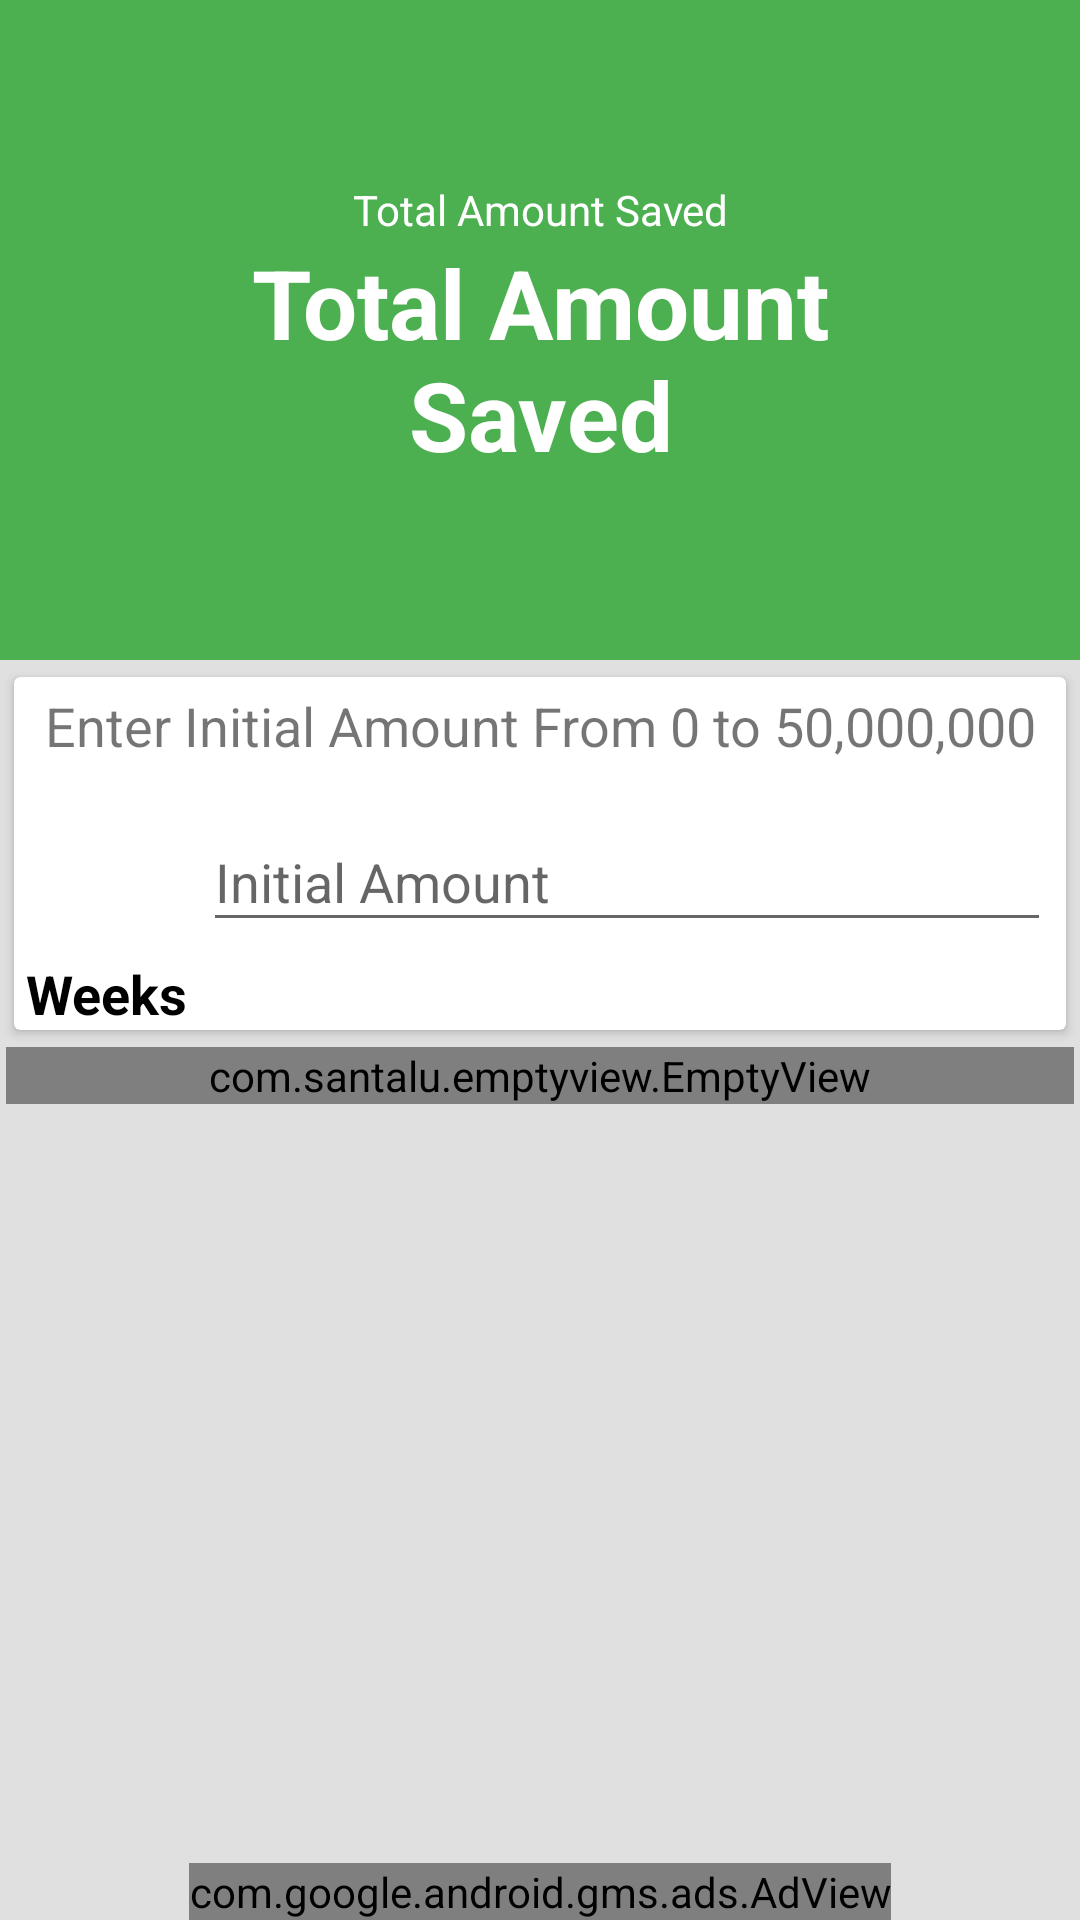

Reconstruct the res/layout file that produces this screen, plus the resources it refers to.
<!-- AndroidManifest.xml: application theme AppTheme.NoActionBar -->
<!-- res/layout/activity_main_collapsing_toolbar.xml -->
<?xml version="1.0" encoding="utf-8"?>
<RelativeLayout
        android:layout_width="match_parent"
        android:layout_height="match_parent"
        xmlns:android="http://schemas.android.com/apk/res/android"
        xmlns:app="http://schemas.android.com/apk/res-auto"
        xmlns:tools="http://schemas.android.com/tools">

    <com.google.android.gms.ads.AdView
            xmlns:ads="http://schemas.android.com/apk/res-auto"
            android:id="@+id/adView"
            android:layout_width="wrap_content"
            android:layout_height="wrap_content"
            android:layout_centerHorizontal="true"
            android:layout_alignParentBottom="true"
            ads:adSize="BANNER"
            ads:adUnitId="ca-app-pub-8369413100676672/7353110442">
    </com.google.android.gms.ads.AdView>

<androidx.coordinatorlayout.widget.CoordinatorLayout
        android:layout_above="@id/adView"
            android:layout_width="match_parent"
            android:layout_height="match_parent"
            android:fitsSystemWindows="true">

    <com.google.android.material.appbar.AppBarLayout
            android:id="@+id/app_bar"
            android:layout_width="match_parent"
            android:layout_height="220dp"
            android:fitsSystemWindows="true"
            android:theme="@style/AppTheme.AppBarOverlay">


        <com.google.android.material.appbar.CollapsingToolbarLayout
                android:id="@+id/clpsTlbar"
                android:layout_width="match_parent"
                android:layout_height="match_parent"
                android:fitsSystemWindows="true"
                app:contentScrim="?attr/colorPrimary"
                app:expandedTitleTextAppearance="@android:color/transparent"
                app:layout_scrollFlags="scroll|exitUntilCollapsed">

           <include
               layout="@layout/view_toolbar_collapser" />

            <androidx.appcompat.widget.Toolbar
                    android:id="@+id/tlBar"
                    android:layout_width="match_parent"
                    android:layout_height="?attr/actionBarSize"
                    app:layout_collapseMode="pin"
                    app:popupTheme="@style/AppTheme.PopupOverlay" />



        </com.google.android.material.appbar.CollapsingToolbarLayout>
    </com.google.android.material.appbar.AppBarLayout>

    <androidx.core.widget.NestedScrollView android:layout_width="match_parent"
                                           app:layout_behavior="@string/appbar_scrolling_view_behavior"
                                           android:layout_height="match_parent">

       <include
           layout="@layout/view_nested_recycler" />

    </androidx.core.widget.NestedScrollView>


</androidx.coordinatorlayout.widget.CoordinatorLayout>



</RelativeLayout>
<!-- res/layout/view_toolbar_collapser.xml (included above) -->
<?xml version="1.0" encoding="utf-8"?>
<LinearLayout
        xmlns:android="http://schemas.android.com/apk/res/android"
        xmlns:app="http://schemas.android.com/apk/res-auto"
        xmlns:tools="http://schemas.android.com/tools"
        android:layout_width="match_parent"
        android:layout_height="match_parent"
        android:gravity="center"
        android:orientation="vertical">

    <LinearLayout
            android:gravity="center"
            android:layout_width="280dp"
            android:layout_height="wrap_content"
            android:layout_gravity="center"
            android:orientation="horizontal">

        <LinearLayout
                android:layout_gravity="center_vertical"
                android:layout_margin="5dp"
                android:layout_weight="9"
                android:layout_width="0dp"
                android:orientation="vertical"
                android:layout_height="wrap_content">

            <TextView
                    android:layout_width="match_parent"
                    android:layout_height="wrap_content"
                    android:text="@string/totalSaved"
                    android:textAppearance="?android:attr/textAppearanceSmall"
                    android:textColor="@color/white"
                    android:gravity="center"
                    android:textStyle="normal"/>

            <TextView
                    android:id="@+id/txTotalAmount"
                    android:layout_width="match_parent"
                    android:layout_height="wrap_content"
                    android:text="@string/totalSaved"
                    android:textColor="@color/white"
                    android:textAppearance="?android:attr/textAppearanceSmall"
                    android:textSize="32sp"
                    android:gravity="center"
                    android:textStyle="bold"/>


        </LinearLayout>

        <ImageView
                android:padding="4dp"
                android:scaleType="fitStart"
                android:layout_width="48dp"
                android:layout_height="48dp"
                android:layout_gravity="center_vertical"
                app:srcCompat="@drawable/ic_wallet"
                android:tint="@color/white"
                android:visibility="gone"
                android:layout_margin="5dp"/>
    </LinearLayout>

</LinearLayout>
<!-- res/layout/view_nested_recycler.xml (included above) -->
<?xml version="1.0" encoding="utf-8"?>
<LinearLayout
        xmlns:android="http://schemas.android.com/apk/res/android"
        xmlns:app="http://schemas.android.com/apk/res-auto"
        xmlns:tools="http://schemas.android.com/tools"
        android:id="@+id/cdView2"
        android:layout_width="match_parent"
        android:layout_height="0dp"
        android:layout_weight="9"
        android:orientation="vertical">

    <androidx.cardview.widget.CardView  android:layout_margin="2dp"
                                        android:id="@+id/cdView"
                                        android:layout_width="match_parent"
                                        android:layout_height="wrap_content"
                                        app:cardCornerRadius="2dp"
                                        app:cardUseCompatPadding="true">

        <LinearLayout android:layout_width="match_parent" android:layout_height="wrap_content" android:orientation="vertical">
            <TextView android:layout_width="match_parent"
                      android:layout_height="wrap_content"
                      android:text="@string/enterAmount"
                      android:layout_margin="4dp"
                      android:textStyle="normal"
                      android:gravity="center"
                      android:textSize="18sp"
            />

            <LinearLayout android:orientation="horizontal"
                          android:layout_width="match_parent" android:layout_height="wrap_content">

                <ImageView
                        android:padding="4dp"
                        android:scaleType="fitCenter"
                        android:layout_width="48dp"
                        android:layout_height="48dp"
                        android:layout_gravity="center_vertical"
                        app:srcCompat="@drawable/ic_monetization_on_black_24dp"
                        android:tint="@color/colorPrimary"
                        android:layout_margin="5dp"/>


                <com.google.android.material.textfield.TextInputLayout
                        android:layout_weight="8"
                        app:hintTextAppearance="@style/TextLabel"
                        android:layout_width="match_parent"
                        android:layout_gravity="center_vertical"
                        android:layout_height="wrap_content">

                    <EditText
                            android:id="@+id/etInitialAmount"
                            android:layout_width="match_parent"
                            android:layout_height="wrap_content"
                            android:layout_margin="5dp"
                            android:hint="@string/initialAmount"
                            android:inputType="numberDecimal" />

                </com.google.android.material.textfield.TextInputLayout>

            </LinearLayout>

            <TextView android:layout_width="match_parent"
                      android:layout_height="wrap_content"
                      android:text="@string/weeks"
                      android:layout_marginRight="4dp"
                      android:layout_marginLeft="4dp"
                      android:textStyle="bold"
                      android:textAppearance="?android:attr/textAppearanceMedium"
                      android:textColor="@color/black"/>
        </LinearLayout>
    </androidx.cardview.widget.CardView>



    <LinearLayout
            android:layout_marginRight="2dp"
            android:layout_marginLeft="2dp"
            android:layout_width="match_parent"
            android:layout_height="0dp"
            android:layout_weight="9"
            android:orientation="vertical">

        <com.santalu.emptyview.EmptyView
                android:id="@+id/empView"
                android:layout_width="match_parent"
                android:layout_height="match_parent"
                app:ev_gravity="center"
                app:ev_empty_textColor="@color/colorPrimary"
                app:ev_empty_titleTextColor="@color/colorPrimary"
                app:ev_empty_buttonTextColor="@color/white"
                app:ev_empty_drawable="@drawable/ic_empty_em"
                app:ev_empty_drawableTint="@color/colorAccent"
                app:ev_empty_text="@string/emptyString"
                app:ev_empty_title="@string/emptyTitle"
                app:ev_error_backgroundColor="@color/colorRed"
                app:ev_error_button="@string/errorTryAgain"
                app:ev_error_buttonTextColor="@color/white"
                app:ev_error_drawable="@drawable/ic_empty_error"
                app:ev_error_drawableTint="@color/white"
                app:ev_error_text="@string/error_unknown"
                app:ev_error_textColor="@color/white"
                app:ev_error_title="@string/error_unknown_title"
                app:ev_error_titleTextColor="@color/white"
                app:ev_loading_drawable="@drawable/ic_empty_list"
                app:ev_loading_drawableTint="@color/colorAccent"
                app:ev_loading_title="@string/loadingTitle"
                app:ev_loading_type="circular"
                app:ev_loading_textColor="@color/colorPrimary"
                app:ev_loading_titleTextColor="@color/colorPrimary"
                app:ev_transition="auto">

            <androidx.recyclerview.widget.RecyclerView
                    android:id="@+id/rvMain"
                    android:layout_width="match_parent"
                    android:layout_height="wrap_content"
                    android:orientation="vertical"
                    tools:listitem="@layout/list_weeks" />

        </com.santalu.emptyview.EmptyView>

    </LinearLayout>
</LinearLayout>
<!-- res/layout/list_weeks.xml (included above) -->
<?xml version="1.0" encoding="utf-8"?>
<androidx.cardview.widget.CardView
        android:id="@+id/cdView"
        xmlns:android="http://schemas.android.com/apk/res/android"
        xmlns:app="http://schemas.android.com/apk/res-auto"
        xmlns:tools="http://schemas.android.com/tools"
        android:layout_width="match_parent"
        android:layout_height="wrap_content"
        app:cardCornerRadius="2dp"
        android:layout_marginTop="2dp"
        android:layout_marginLeft="2dp"
        android:layout_marginRight="2dp"
        android:layout_marginBottom="2dp"
        app:cardUseCompatPadding="true"
        android:orientation="vertical">

    <LinearLayout
            android:layout_width="match_parent"
            android:layout_height="wrap_content"
            android:orientation="horizontal">

        <ImageView
                android:layout_width="32dp"
                android:layout_height="match_parent"
                android:layout_margin="5dp"
                android:padding="20dp"
                android:background="@color/colorPrimary"
                android:id="@+id/imgColor"/>

        <LinearLayout
                android:layout_gravity="center"
                android:layout_margin="5dp"
                android:layout_weight="5"
                android:layout_width="0dp"
                android:layout_height="wrap_content"
                android:orientation="vertical">

            <TextView
                    android:layout_width="match_parent"
                    android:layout_height="wrap_content"
                    android:layout_margin="2dp"
                    android:text="Week No"
                    android:id="@+id/txWeekNo"
                    android:textColor="@color/black"
                    android:textAppearance="?android:attr/textAppearanceLarge"
                    android:textStyle="bold"/>

            <LinearLayout
                    android:layout_width="match_parent"
                    android:layout_height="wrap_content"
                    android:orientation="horizontal">

                <TextView
                        android:layout_weight="5"
                        android:layout_width="0dp"
                        android:layout_height="wrap_content"
                        android:layout_margin="2dp"
                        android:text="Week Deposit"
                        android:id="@+id/txWeekDeposit"
                        android:textAppearance="?android:attr/textAppearanceMedium" />


                <TextView
                        android:layout_weight="5"
                        android:layout_width="0dp"
                        android:layout_height="wrap_content"
                        android:layout_margin="2dp"
                        android:text="Total"
                        android:id="@+id/txWeekTotal"
                        android:textAppearance="?android:attr/textAppearanceMedium" />

            </LinearLayout>
        </LinearLayout>

    </LinearLayout>

</androidx.cardview.widget.CardView>
<!-- resources referenced by this layout -->
<resources>
  <color name="black">#000000</color>
  <color name="colorAccent">#8BC34A</color>
  <color name="colorPrimary">#4CAF50</color>
  <color name="colorRed">#B22222</color>
  <color name="white">@android:color/white</color>
  <!-- drawable ic_empty_em: png bitmap (drawable-v24, 1160 bytes) -->
  <!-- drawable ic_empty_error: png bitmap (drawable-v24, 1039 bytes) -->
  <!-- drawable ic_empty_list: png bitmap (drawable-v24, 462 bytes) -->
  <!-- drawable ic_wallet (drawable) -->
  <vector xmlns:android="http://schemas.android.com/apk/res/android"
          android:height="24dp"
          android:width="24dp"
          android:viewportWidth="24"
          android:viewportHeight="24">
      <path android:fillColor="#000" android:pathData="M21,18V19A2,2 0 0,1 19,21H5C3.89,21 3,20.1 3,19V5A2,2 0 0,1 5,3H19A2,2 0 0,1 21,5V6H12C10.89,6 10,6.9 10,8V16A2,2 0 0,0 12,18M12,16H22V8H12M16,13.5A1.5,1.5 0 0,1 14.5,12A1.5,1.5 0 0,1 16,10.5A1.5,1.5 0 0,1 17.5,12A1.5,1.5 0 0,1 16,13.5Z" />
  </vector>
  <string name="emptyString">Sorry there are no items.</string>
  <string name="emptyTitle">Note</string>
  <string name="enterAmount">Enter Initial Amount From 0 to 50,000,000</string>
  <string name="errorTryAgain">Try Again</string>
  <string name="initialAmount">Initial Amount</string>
  <string name="loadingTitle">Loading...</string>
  <string name="totalSaved">Total Amount Saved</string>
  <string name="weeks">Weeks</string>
  <style name="AppTheme.AppBarOverlay" parent="ThemeOverlay.AppCompat.Dark.ActionBar" />
  <style name="AppTheme.PopupOverlay" parent="ThemeOverlay.AppCompat.Light" />
  <style name="TextLabel" parent="TextAppearance.Design.Hint">
          <item name="android:textSize">16sp</item>
      </style>
  <style name="AppTheme.NoActionBar">
          <item name="windowActionBar">false</item>
          <item name="windowNoTitle">true</item>
      </style>
</resources>
